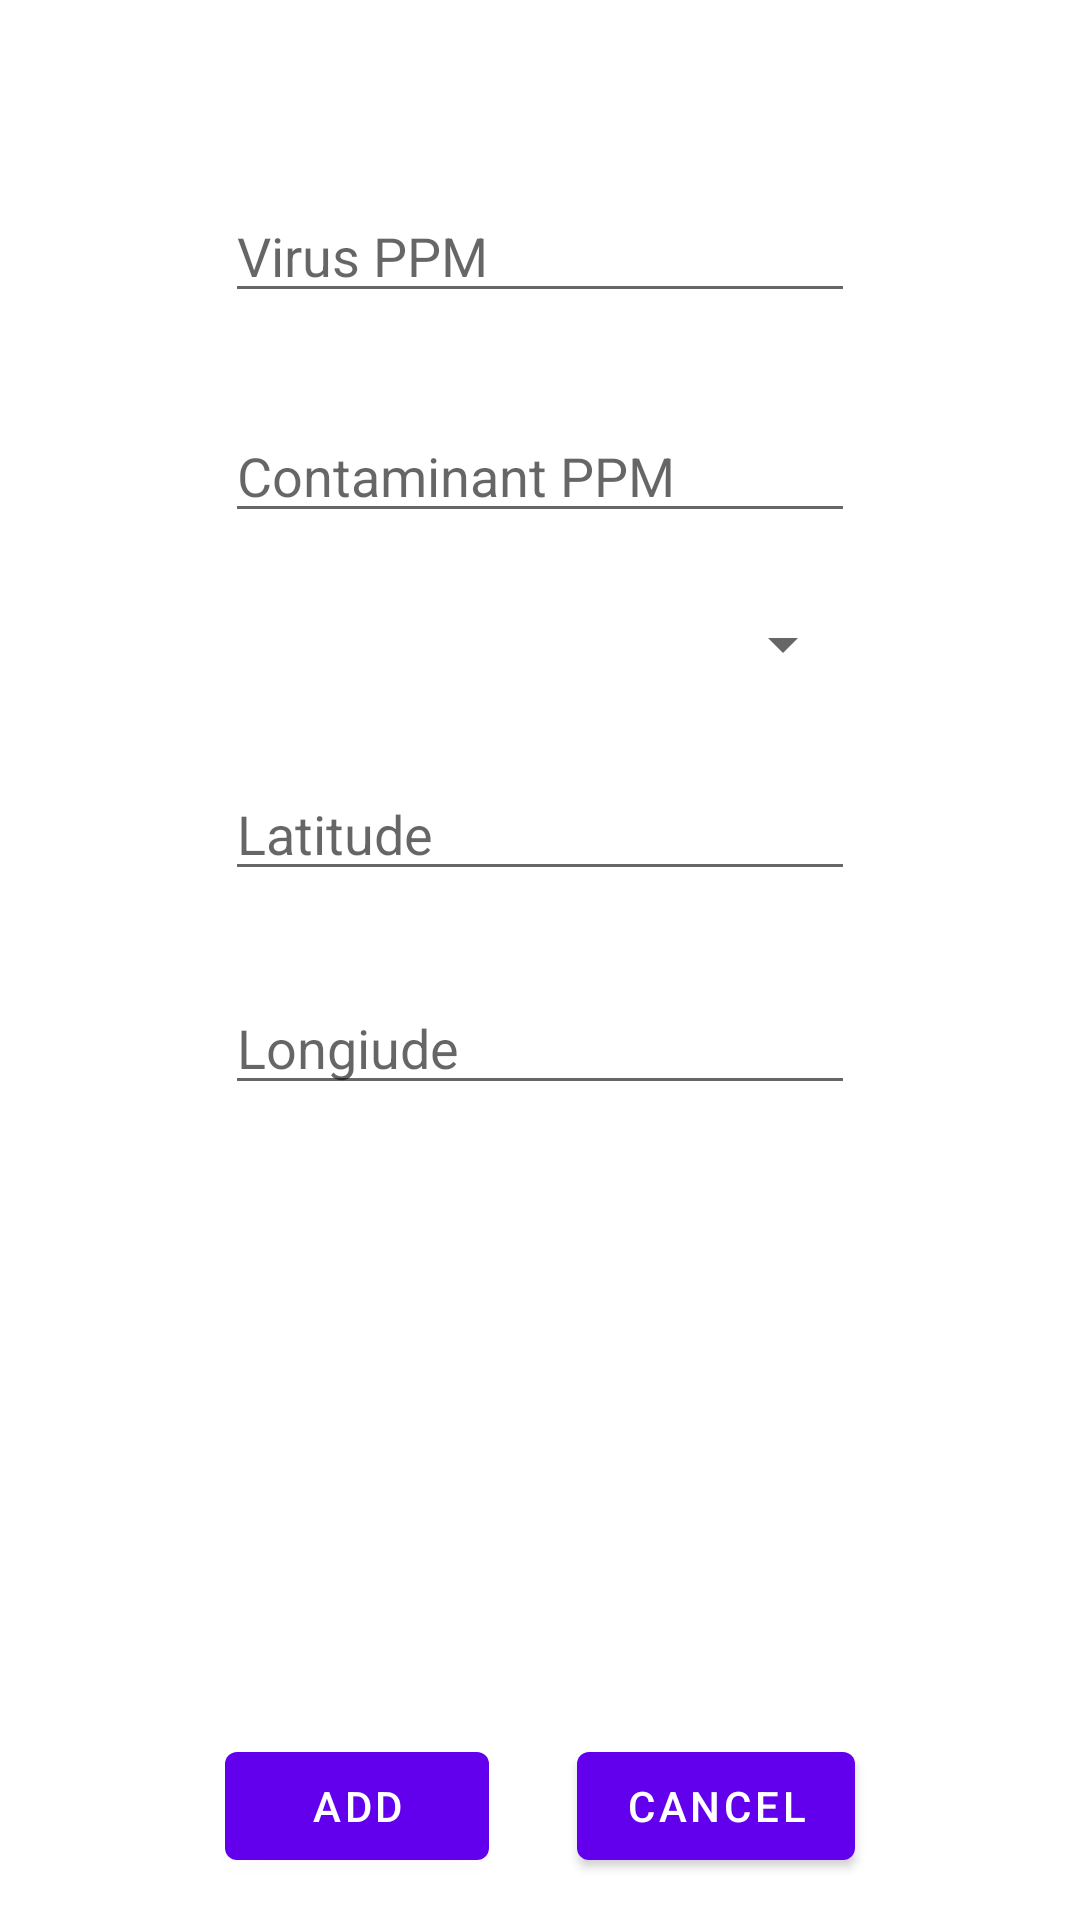

The Android layout XML behind this screen, and the referenced resources:
<!-- AndroidManifest.xml: application theme AppTheme -->
<!-- res/layout/content_purity_report.xml -->
<?xml version="1.0" encoding="utf-8"?>
<RelativeLayout xmlns:android="http://schemas.android.com/apk/res/android"
    xmlns:app="http://schemas.android.com/apk/res-auto"
    xmlns:tools="http://schemas.android.com/tools"
    android:id="@+id/content_purity_report"
    android:layout_width="match_parent"
    android:layout_height="match_parent"
    android:paddingBottom="@dimen/activity_vertical_margin"
    android:paddingLeft="@dimen/activity_horizontal_margin"
    android:paddingRight="@dimen/activity_horizontal_margin"
    android:paddingTop="@dimen/activity_vertical_margin"
    app:layout_behavior="@string/appbar_scrolling_view_behavior"
    tools:context="com.two_six_mafia.root.waterapp.Controller.RegistrationActivity"
    tools:showIn="@layout/activity_purity_report">


    <EditText
        android:layout_width="wrap_content"
        android:layout_height="wrap_content"
        android:inputType="numberDecimal"
        android:ems="10"
        android:layout_marginTop="63dp"
        android:id="@+id/virusPPM"
        android:layout_alignParentTop="true"
        android:layout_centerHorizontal="true"
        android:hint="Virus PPM" />

    <EditText
        android:layout_width="wrap_content"
        android:layout_height="wrap_content"
        android:inputType="numberDecimal"
        android:ems="10"
        android:layout_below="@+id/virusPPM"
        android:layout_alignStart="@+id/virusPPM"
        android:layout_marginTop="32dp"
        android:id="@+id/contaminantPPM"
        android:hint="Contaminant PPM" />

    <EditText
        android:layout_width="wrap_content"
        android:layout_height="wrap_content"
        android:inputType="numberSigned|numberDecimal"
        android:ems="10"
        android:layout_marginTop="53dp"
        android:id="@+id/purityLatitude"
        android:hint="Latitude"
        android:layout_alignTop="@+id/overallConditionSpinner"
        android:layout_alignStart="@+id/contaminantPPM" />

    <Spinner
        android:layout_width="match_parent"
        android:layout_height="wrap_content"
        android:id="@+id/overallConditionSpinner"
        android:layout_below="@+id/contaminantPPM"
        android:layout_marginTop="25dp"
        android:layout_alignEnd="@+id/contaminantPPM"
        android:layout_alignStart="@+id/contaminantPPM" />

    <EditText
        android:layout_width="wrap_content"
        android:layout_height="wrap_content"
        android:inputType="numberSigned|numberDecimal"
        android:ems="10"
        android:id="@+id/purityLongitude"
        android:hint="Longiude"
        android:layout_marginTop="30dp"
        android:layout_below="@+id/purityLatitude"
        android:layout_alignStart="@+id/purityLatitude" />

    <Button
        android:text="Add"
        android:layout_width="wrap_content"
        android:layout_height="wrap_content"
        android:layout_alignParentBottom="true"
        android:layout_alignStart="@+id/purityLongitude"
        android:layout_marginBottom="14dp"
        android:id="@+id/addPurityReport" />

    <Button
        android:text="Cancel"
        android:layout_width="wrap_content"
        android:layout_height="wrap_content"
        android:layout_alignBottom="@+id/addPurityReport"
        android:layout_alignEnd="@+id/purityLongitude"
        android:id="@+id/cancelPurityReport" />

</RelativeLayout>
<!-- res/layout/activity_purity_report.xml (included above) -->
<?xml version="1.0" encoding="utf-8"?>
<android.support.design.widget.CoordinatorLayout xmlns:android="http://schemas.android.com/apk/res/android"
    xmlns:app="http://schemas.android.com/apk/res-auto"
    xmlns:tools="http://schemas.android.com/tools"
    android:layout_width="match_parent"
    android:layout_height="match_parent"
    android:fitsSystemWindows="true"
    tools:context="com.two_six_mafia.root.waterapp.Controller.PurityReportActivity">

    <android.support.design.widget.AppBarLayout
        android:layout_width="match_parent"
        android:layout_height="wrap_content"
        android:theme="@style/AppTheme.AppBarOverlay">

        <android.support.v7.widget.Toolbar
            android:id="@+id/toolbar"
            android:layout_width="match_parent"
            android:layout_height="wrap_content"
            android:minHeight="?attr/actionBarSize">

            <TextView
                android:id="@+id/toolbar_title"
                android:layout_width="wrap_content"
                android:layout_height="wrap_content"
                android:layout_gravity="center"
                android:text="submit purity report"
                android:textSize="30sp" />


        </android.support.v7.widget.Toolbar>

    </android.support.design.widget.AppBarLayout>

    <include layout="@layout/content_purity_report" />

</android.support.design.widget.CoordinatorLayout>
<!-- resources referenced by this layout -->
<resources>

</resources>
